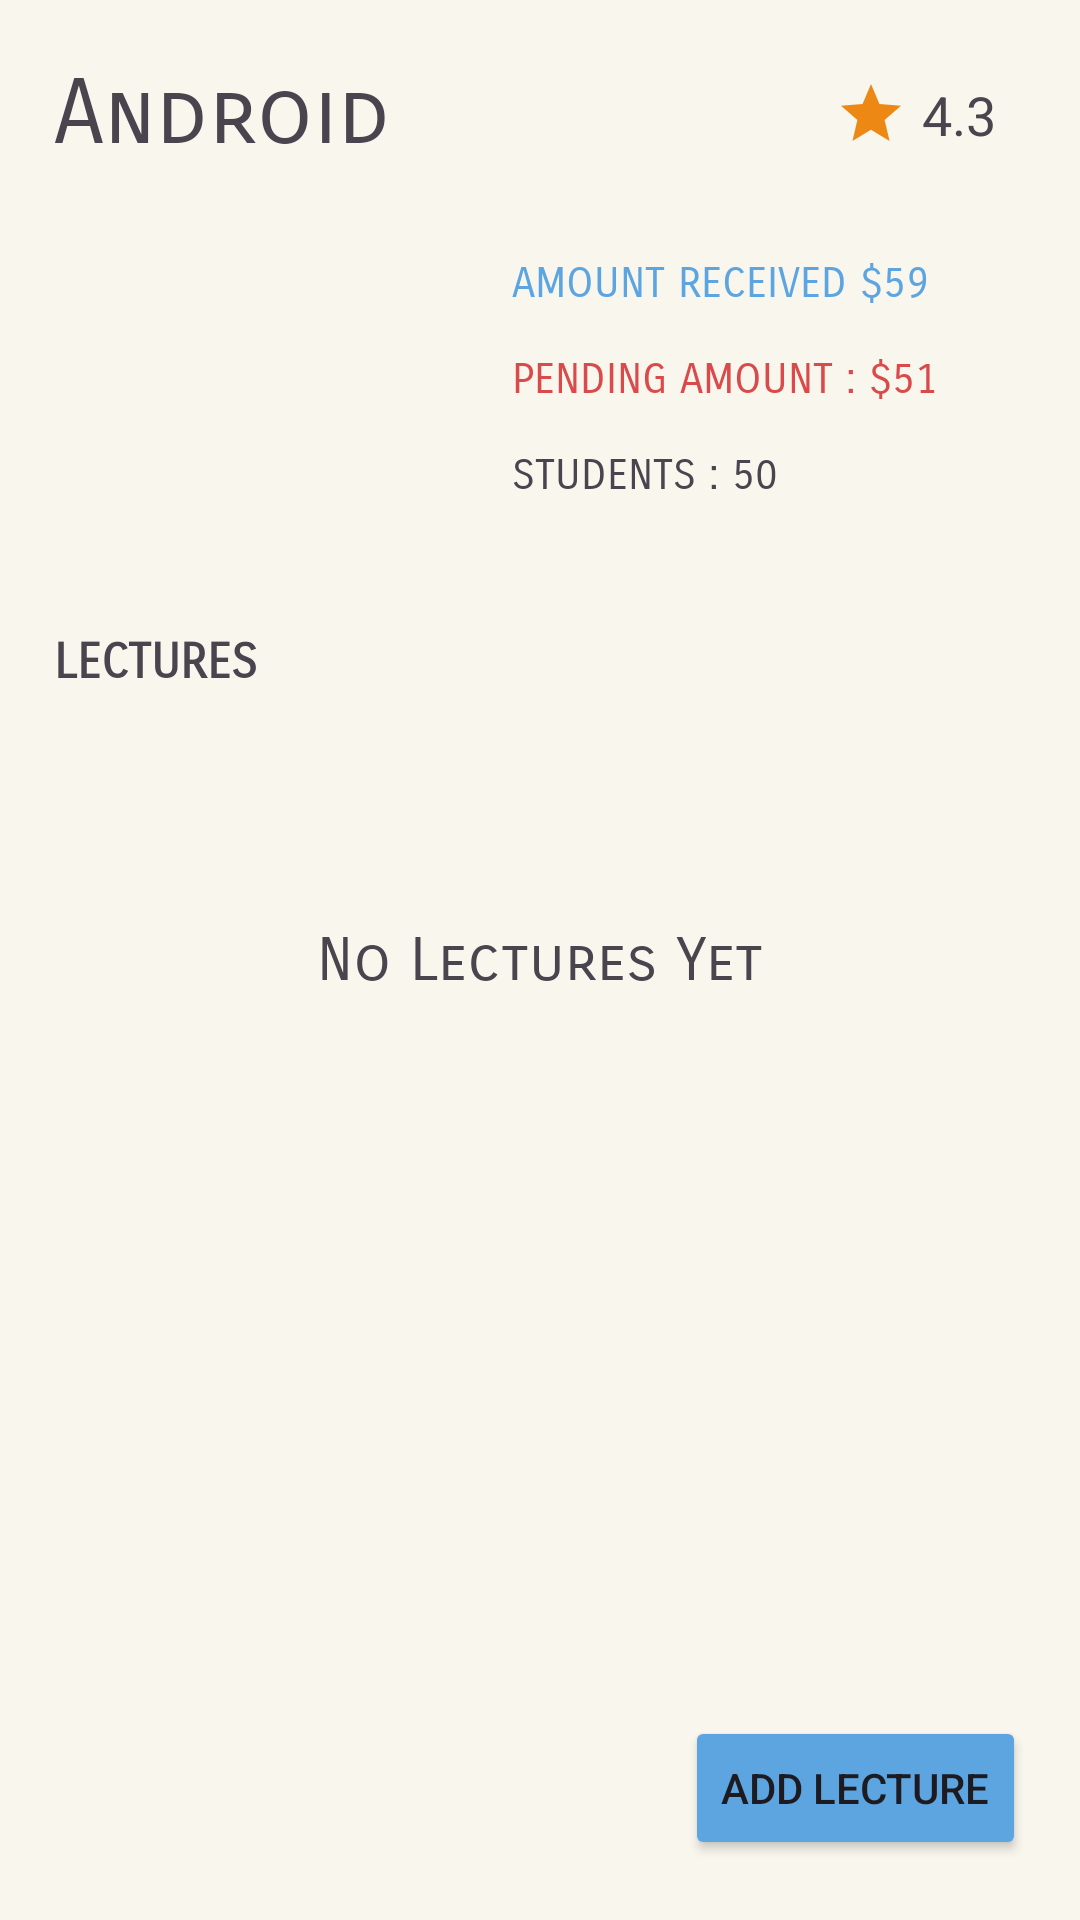

This screen was rendered from an Android layout file. Write that file and the resources it references.
<!-- AndroidManifest.xml: application theme Theme.EDUSHIELDPRO -->
<!-- res/layout/fragment_instructor_course_detail.xml -->
<?xml version="1.0" encoding="utf-8"?>
<androidx.constraintlayout.widget.ConstraintLayout xmlns:android="http://schemas.android.com/apk/res/android"
    xmlns:app="http://schemas.android.com/apk/res-auto"
    xmlns:tools="http://schemas.android.com/tools"
    android:layout_width="match_parent"
    android:layout_height="match_parent"
    android:background="#F9F6EE"
    tools:context=".ui.activities.MainActivity">

    <androidx.constraintlayout.widget.Guideline
        android:id="@+id/guideline3"
        android:layout_width="wrap_content"
        android:layout_height="wrap_content"
        android:orientation="vertical"
        app:layout_constraintGuide_percent="0.05" />

    <androidx.constraintlayout.widget.Guideline
        android:id="@+id/guideline4"
        android:layout_width="wrap_content"
        android:layout_height="wrap_content"
        android:orientation="vertical"
        app:layout_constraintGuide_percent="0.95" />

    <TextView
        android:id="@+id/textView14"
        android:layout_width="wrap_content"
        android:layout_height="wrap_content"
        android:layout_marginTop="20dp"
        android:fontFamily="sans-serif-smallcaps"
        android:text="Android"
        android:textSize="30sp"
        app:layout_constraintStart_toStartOf="@+id/guideline3"
        app:layout_constraintTop_toTopOf="parent" />

    <Button
        android:id="@+id/btnAddCourse"
        android:layout_width="wrap_content"
        android:layout_height="wrap_content"
        android:layout_marginBottom="20dp"
        android:backgroundTint="@color/green"
        android:text="Add Lecture"
        app:cornerRadius="10dp"
        app:layout_constraintBottom_toBottomOf="parent"
        app:layout_constraintEnd_toStartOf="@+id/guideline4" />

    <ProgressBar
        android:id="@+id/progressBar3"
        style="?android:attr/progressBarStyle"
        android:layout_width="wrap_content"
        android:layout_height="wrap_content"
        android:visibility="invisible"
        app:layout_constraintBottom_toBottomOf="parent"
        app:layout_constraintEnd_toEndOf="parent"
        app:layout_constraintStart_toStartOf="parent"
        app:layout_constraintTop_toTopOf="parent" />

    <ImageView
        android:id="@+id/imageView13"
        android:layout_width="120dp"
        android:layout_height="120dp"
        android:layout_marginTop="20dp"
        android:scaleType="fitXY"
        app:layout_constraintStart_toStartOf="@+id/guideline3"
        app:layout_constraintTop_toBottomOf="@+id/textView14"
        tools:srcCompat="@tools:sample/avatars" />

    <ImageView
        android:id="@+id/imageView15"
        android:layout_width="wrap_content"
        android:layout_height="wrap_content"
        android:layout_marginEnd="5dp"
        app:layout_constraintBottom_toBottomOf="@+id/textView14"
        app:layout_constraintEnd_toStartOf="@+id/textView21"
        app:layout_constraintTop_toTopOf="@+id/textView14"
        app:srcCompat="@drawable/ic_star" />

    <TextView
        android:id="@+id/textView21"
        android:layout_width="wrap_content"
        android:layout_height="wrap_content"
        android:layout_marginEnd="10dp"
        android:text="4.3"
        android:textSize="18sp"
        app:layout_constraintBottom_toBottomOf="@+id/imageView15"
        app:layout_constraintEnd_toStartOf="@+id/guideline4"
        app:layout_constraintTop_toTopOf="@+id/imageView15" />

    <androidx.recyclerview.widget.RecyclerView
        android:id="@+id/recyclerView"
        android:layout_width="0dp"
        android:layout_height="0dp"
        android:layout_marginTop="10dp"
        app:layout_constraintBottom_toTopOf="@+id/btnAddCourse"
        app:layout_constraintEnd_toStartOf="@+id/guideline4"
        app:layout_constraintStart_toStartOf="@+id/guideline3"
        app:layout_constraintTop_toBottomOf="@+id/textView26" />

    <TextView
        android:id="@+id/textView22"
        android:layout_width="wrap_content"
        android:layout_height="wrap_content"
        android:fontFamily="sans-serif-smallcaps"
        android:text="No Lectures Yet"
        android:textSize="20sp"
        app:layout_constraintBottom_toBottomOf="parent"
        app:layout_constraintEnd_toEndOf="parent"
        app:layout_constraintStart_toStartOf="parent"
        app:layout_constraintTop_toTopOf="parent" />

    <TextView
        android:id="@+id/textView23"
        android:layout_width="wrap_content"
        android:layout_height="wrap_content"
        android:layout_marginTop="10dp"
        android:fontFamily="sans-serif-smallcaps"
        android:text="AMOUNT RECEIVED $59"
        android:textColor="@color/green"
        app:layout_constraintEnd_toStartOf="@+id/guideline4"
        app:layout_constraintStart_toEndOf="@+id/imageView13"
        app:layout_constraintTop_toTopOf="@+id/imageView13" />

    <TextView
        android:id="@+id/textView24"
        android:layout_width="wrap_content"
        android:layout_height="wrap_content"
        android:layout_marginTop="15dp"
        android:fontFamily="sans-serif-smallcaps"
        android:text="PENDING AMOUNT : $51"
        android:textColor="#DA4A4A"
        app:layout_constraintStart_toStartOf="@+id/textView23"
        app:layout_constraintTop_toBottomOf="@+id/textView23" />

    <TextView
        android:id="@+id/textView25"
        android:layout_width="wrap_content"
        android:layout_height="wrap_content"
        android:layout_marginTop="15dp"
        android:fontFamily="sans-serif-smallcaps"
        android:text="STUDENTS : 50"
        app:layout_constraintStart_toStartOf="@+id/textView24"
        app:layout_constraintTop_toBottomOf="@+id/textView24" />

    <TextView
        android:id="@+id/textView26"
        android:layout_width="wrap_content"
        android:layout_height="wrap_content"
        android:layout_marginTop="15dp"
        android:fontFamily="sans-serif-smallcaps"
        android:text="LECTURES"
        android:textSize="16sp"
        android:textStyle="bold"
        app:layout_constraintStart_toStartOf="@+id/guideline3"
        app:layout_constraintTop_toBottomOf="@+id/imageView13" />


</androidx.constraintlayout.widget.ConstraintLayout>
<!-- resources referenced by this layout -->
<resources>
  <color name="green">#5CA5E1</color>
  <!-- drawable ic_star (drawable) -->
  <vector xmlns:android="http://schemas.android.com/apk/res/android" android:height="24dp" android:tint="#EC8813" android:viewportHeight="24" android:viewportWidth="24" android:width="24dp">
        
      <path android:fillColor="@android:color/white" android:pathData="M12,17.27L18.18,21l-1.64,-7.03L22,9.24l-7.19,-0.61L12,2 9.19,8.63 2,9.24l5.46,4.73L5.82,21z"/>
      
  </vector>
  <style name="Theme.EDUSHIELDPRO" parent="Base.Theme.EDUSHIELDPRO" />
  <style name="Base.Theme.EDUSHIELDPRO" parent="Theme.Material3.DayNight.NoActionBar">
          
          
      </style>
</resources>
